Run: headless pygame with SDL's dummy video driver; simulated clock (each Clock.tick advances the game by its frame time, no real sleeping); random seed 0; keys injected as events and as key.get_pressed() state; no mouse input.
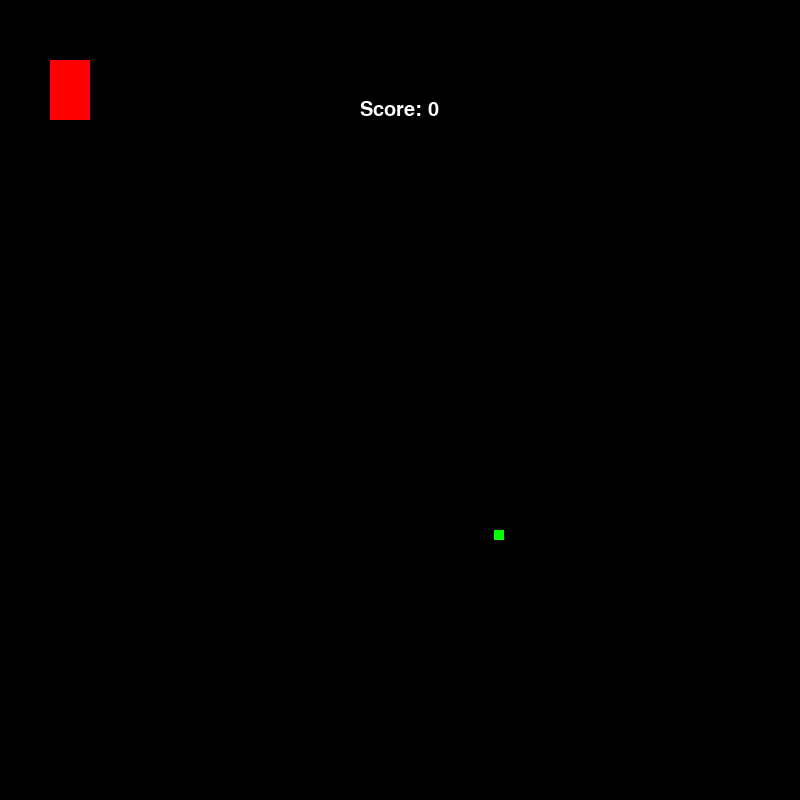
Frame 1 of 4 · flips 1–60 · no input
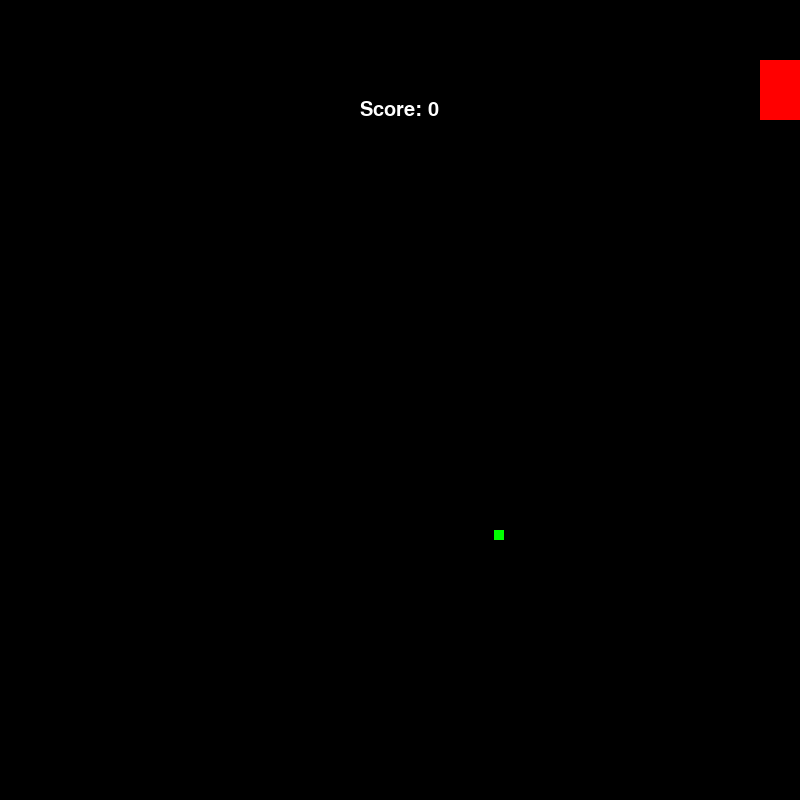
Frame 2 of 4 · flips 61–180 · tapped SPACE, RETURN · held RIGHT (→), D
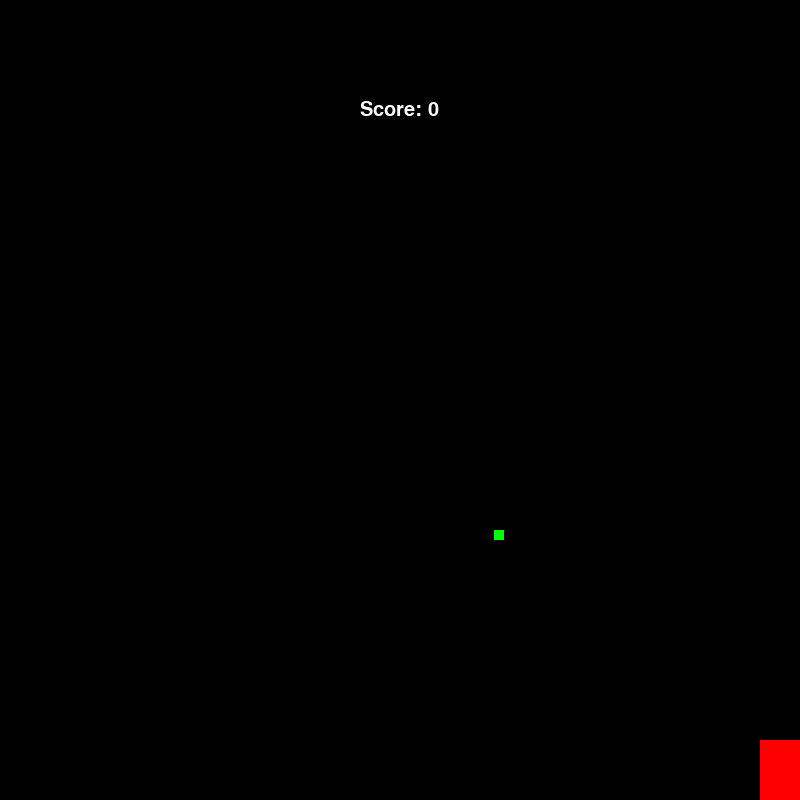
Frame 3 of 4 · flips 181–300 · held DOWN (↓), S
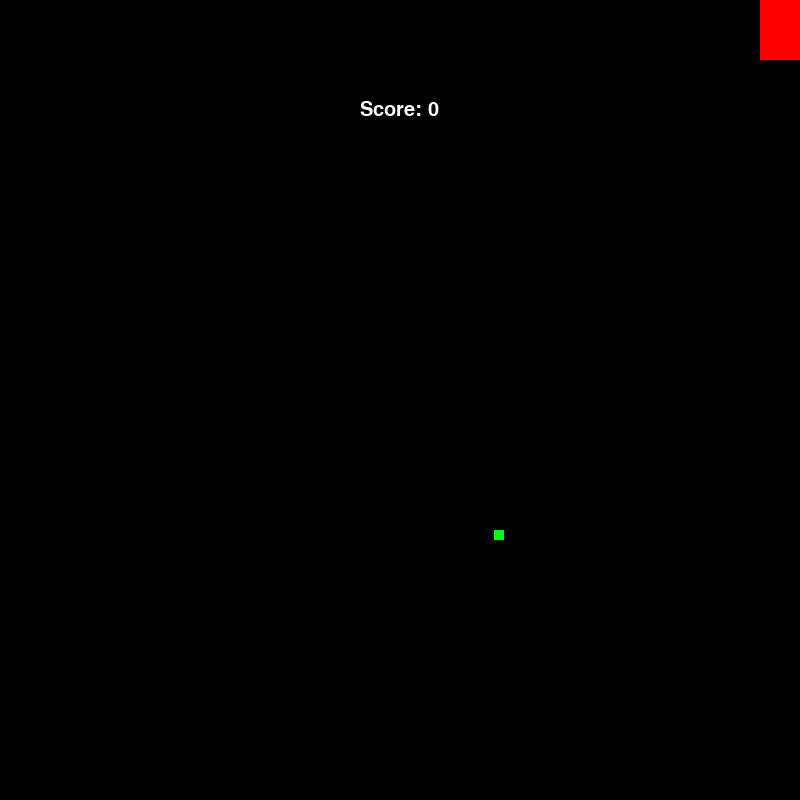
Frame 4 of 4 · flips 301–420 · held LEFT (←), A, UP (↑), W

The pygame program that drew these frames:

import pygame
import random
pygame.init()

win = pygame.display.set_mode((800,800))
pygame.display.set_caption("easy ass game")

x = 50
y =60
w=40
h=60
vel=10
rx = random.randrange(100,700)
ry = random.randrange(100,700)
scor = 0
jump =False
jcount = 10
run = True
up = False
down =  False
right = False
left = False
end = False
while run:
    pygame.time.delay(10)
    for event in pygame.event.get():
        if event.type == pygame.QUIT:
            run = False
    dscore = "Score: "+str(scor)
    if scor>=20:
        dscore = "You Won!"
        end = True


    cx=x+w/2
    cy=y+h/2
    zx = rx+5
    zy = ry+5
    disx= cx-zx
    disy= cy-zy
    if disx <= (w/2)+5 and disx >= (-w/2)-5:
        if disy <=(h/2)+5 and disy >=(-h/2)-5:
            rx = random.randrange(100,700)
            ry = random.randrange(100,700)
            scor +=1
    
    keys = pygame.key.get_pressed()
    if keys[pygame.K_LEFT]:
        left = True
        up = False
        down =  False
        right = False
    if keys[pygame.K_RIGHT]:
        left = False
        up = False
        down =  False
        right = True

    if keys[pygame.K_UP]:
        left = False
        up = True
        down =  False
        right = False
    if keys[pygame.K_DOWN]:
        left = False
        up = False
        down =  True
        right = False
    if left == True:
        x-=vel
    if up == True:
        y-=vel
    if down == True:
        y+=vel
    if right == True:
        x+=vel

    win.fill((0,0,0))
    if x >=760:
        x=760
    if x<=0:
        x=0
    if y>=740:
        y=740
    if y<=0:
        y=0
    font = pygame.font.SysFont("Times New Roman", 30)
    score = font.render(dscore,True, (255,255,255))
    win.blit(score, (400-score.get_rect().width/2,100))
    if end == False:
        pygame.draw.rect(win,(255,0,0),(x,y,w,h))
        pygame.draw.rect(win,(0,255,0),(rx,ry,10,10))
    pygame.display.update()


pygame.quit()
